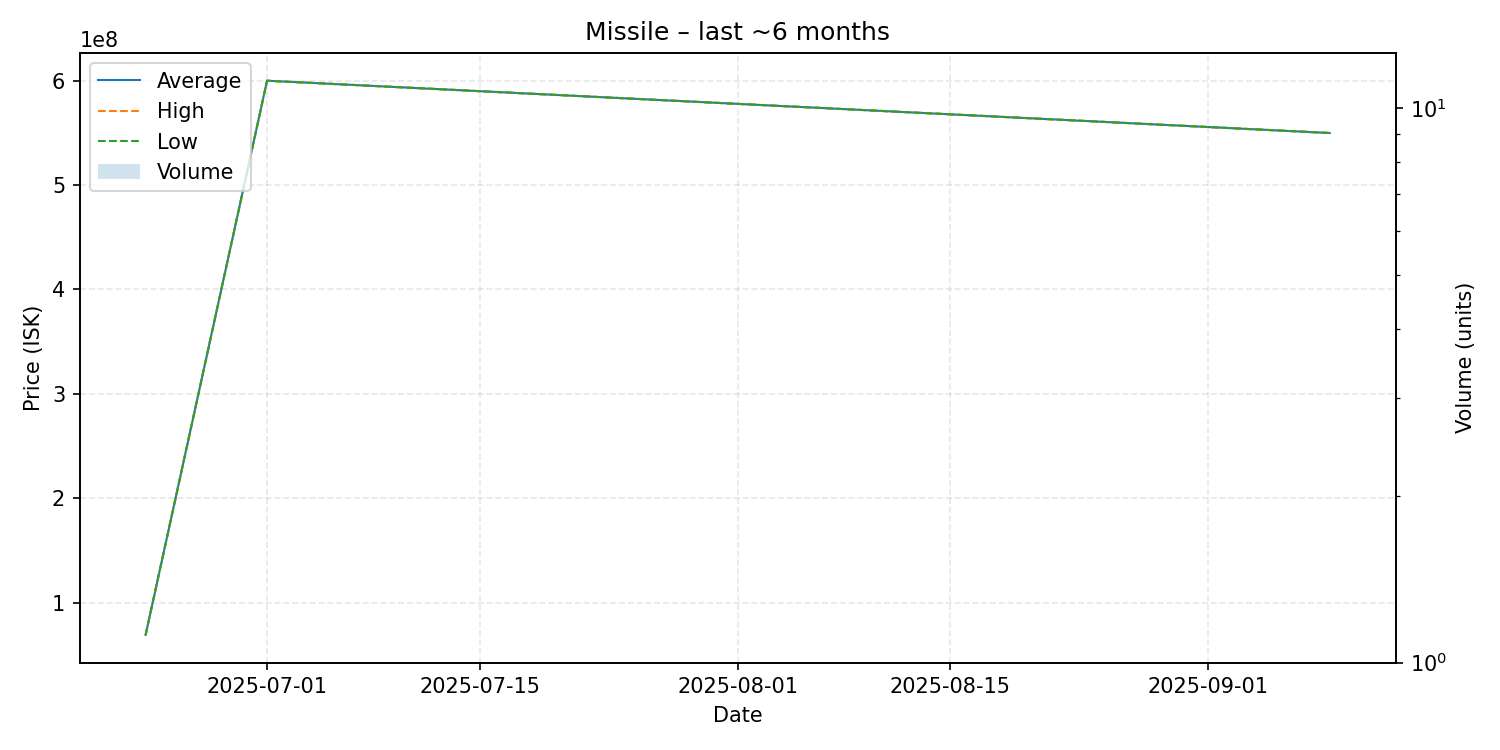

Source data for this figure (header and first rows):
date, average, highest, lowest, order_count, volume
2025-06-23, 69120000, 69120000, 69120000, 1, 1
2025-07-01, 600000000, 600000000, 600000000, 1, 1
2025-09-09, 549900000, 549900000, 549900000, 1, 1
